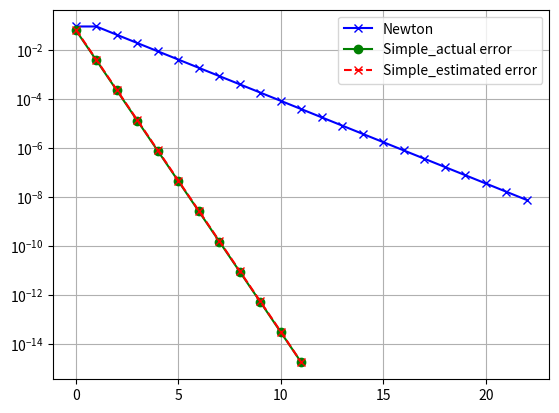

Python code for this plot: (Note: this script raises an exception after producing the figure.)
import numpy as np
import matplotlib.pyplot as plt
import os
import scipy
# import random

class simple:
    def __init__(self, A, b, eps, f):
        self.A = A
        self.b = b
        self.eps = eps
        self.f = f
        self.x0 = self.getStart()
        self.x = self.x0
        self.iterations = 0
        self.xList = [self.x]
        self.errors = []
        self.estErrors = []

    def getStart(self):
        return np.linalg.solve(self.A,self.b)

    def rhs(self,x):
        return self.b + self.eps*self.f(x)

    def estimateError(self,i):
        return np.linalg.norm(self.xList[-i]-self.xList[-i-1])

    def iterate(self,maxIterations,rtol):
        for i in list(range(0,maxIterations)):
            rhsBef = self.rhs(self.x)
            self.x = np.linalg.solve(self.A, rhsBef)
            self.xList.append(self.x)
            est = self.estimateError(1)
            # if np.allclose(np.dot(self.A,self.x),self.rhs(self.x),rtol=rtol):
            if (est < rtol): # gives error of |xn+1 - xn|_2
                self.iterations = i
                break
            self.estErrors.append(est)
        return self.x

    def close(self,rtol):
        return np.allclose(np.dot(self.A,self.x),self.rhs(self.x),rtol=rtol)

    def calcErrors(self):
        for xi in self.xList[:-2]:
            self.errors.append(np.linalg.norm(self.x - xi))

def f(x):
    return np.array([(x[0]-x[1])**2, 0], dtype=float)

def g(x):
    return np.array([2*x[0]+x[1]-0.01*(x[0]-x[1])**2,\
                    x[0]+2*x[1]-3], dtype=float)

def dg(x):
    diff = x[0]-x[1]
    return np.array( [[2*(1-0.01*diff), 2*(1+0.01*diff)],\
                    [1, 2]], dtype = float)

def netwonXD(xn,f,df):
    if np.linalg.det(df(xn)):
        res = f(xn)
        corr = np.linalg.solve(df(xn),res)
        return xn - corr, res
    else:
        print("df is noninvertible->cant be solved...returning input point x_n!")
        return xn, 0*xn

if __name__ == "__main__":
    print("Simple first:")
    A = np.array([[2,1],[1,2]], dtype=float)
    b = np.array([0,3], dtype=float)
    eps = 1e-2
    maxIterations = 100
    eq = simple(A,b,eps,f)
    xFin = eq.iterate(maxIterations,1e-16)
    print("final:\n",xFin)
    print(eq.close(1e-16))
    print(np.linalg.norm(np.dot(A,xFin) - eq.rhs(xFin)))
    eq.calcErrors()
    ##########################
    print("-"*30)
    print("Now Newton: ")
    x = np.linalg.solve(A,b)
    print("Starting guess x0: ",x)
    print("norm(g(x0)): ",np.linalg.norm(g(x)))
    print("-"*30)
    print("Iterating...please hold the line!")
    eps = 1e-16
    error = [np.linalg.norm(g(x))]
    iterations = 100
    for i in list(range(0,100)):
        xn1, res = netwonXD(x,g,dg)
        error.append(np.linalg.norm(res))
        if np.linalg.norm(res) < eps or np.allclose(x,xn1,rtol=eps):
            # print("x:\n",x)
            # print("xn1:\n",xn1)
            print("Break condition: <xn, xnp1 close>")
            iterations = i+1
            np.copyto(x, xn1)
            break
        np.copyto(x, xn1)
    print("Arrived at solution after ",iterations," iterations.")
    print("final:\n",x)
    print("final error:\n",np.linalg.norm(np.dot(A,x) - g(x)))
    x2 = np.power(1e-2,np.arange(0,iterations+1))
    plt.semilogy(np.arange(0,iterations+1),error,"bx-",label="Newton")
    plt.semilogy(np.arange(0,len(eq.errors)),eq.errors,"go-",label="Simple_actual error")
    plt.semilogy(np.arange(0,len(eq.estErrors)),eq.estErrors,"rx--",label="Simple_estimated error")
    print(eq.estErrors)
    # plt.semilogy(np.arange(0,iterations+1),x2,"b-", label="order x^2 ???")
    plt.grid()
    plt.legend()
    # plt.show()
    scriptpath = os.path.dirname(__file__)
    plt.savefig(os.path.join(scriptpath,"Ex10_3.png")) 
